Photos from the image-classification dataset "plates" in the GitHub repository kerasis/py_for_data_labs. Its 2 classes are: cleaned, dirty.

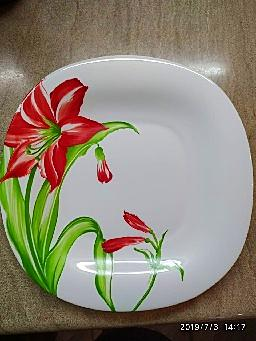
Label: cleaned

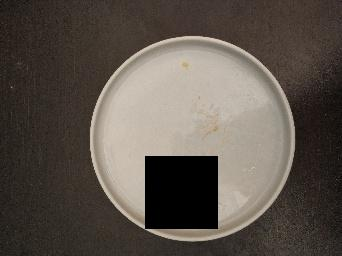
Label: dirty

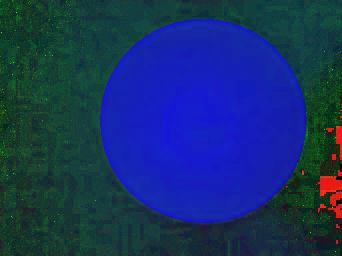
Label: cleaned

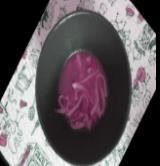
Label: dirty

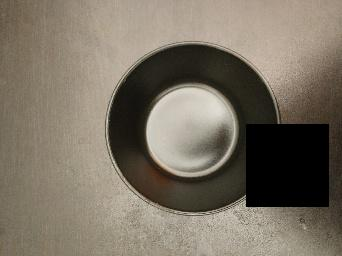
Label: cleaned

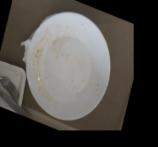
Label: dirty
